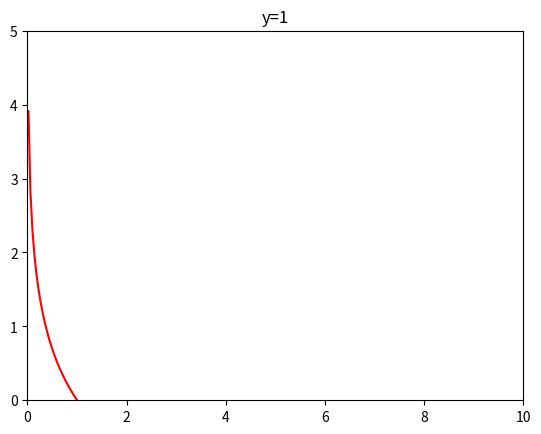

Write the Python code that produced this figure.
# -*- coding: utf-8 -*-
# @Time    : 2020/4/15 14:16
# [redacted]
# [redacted]
# @File    : LogReg.py
# @Software: PyCharm

import numpy as np
from matplotlib import pyplot as plt

def sigmoid(t):
    return 1 / (1 + np.exp(-t))

def plot_x_y(x,y,title):
    plt.plot(x,y,color='r')
    plt.title(title)
    plt.axis([0,10,0,5])
    plt.show()

class LogisticRegession():
    def __init__(self):
        pass

if __name__ == "__main__":
    x = np.linspace(-10,10,500)
    # y = sigmoid(x)
    y = -np.log(x)
    plot_x_y(x,y,'y=1')